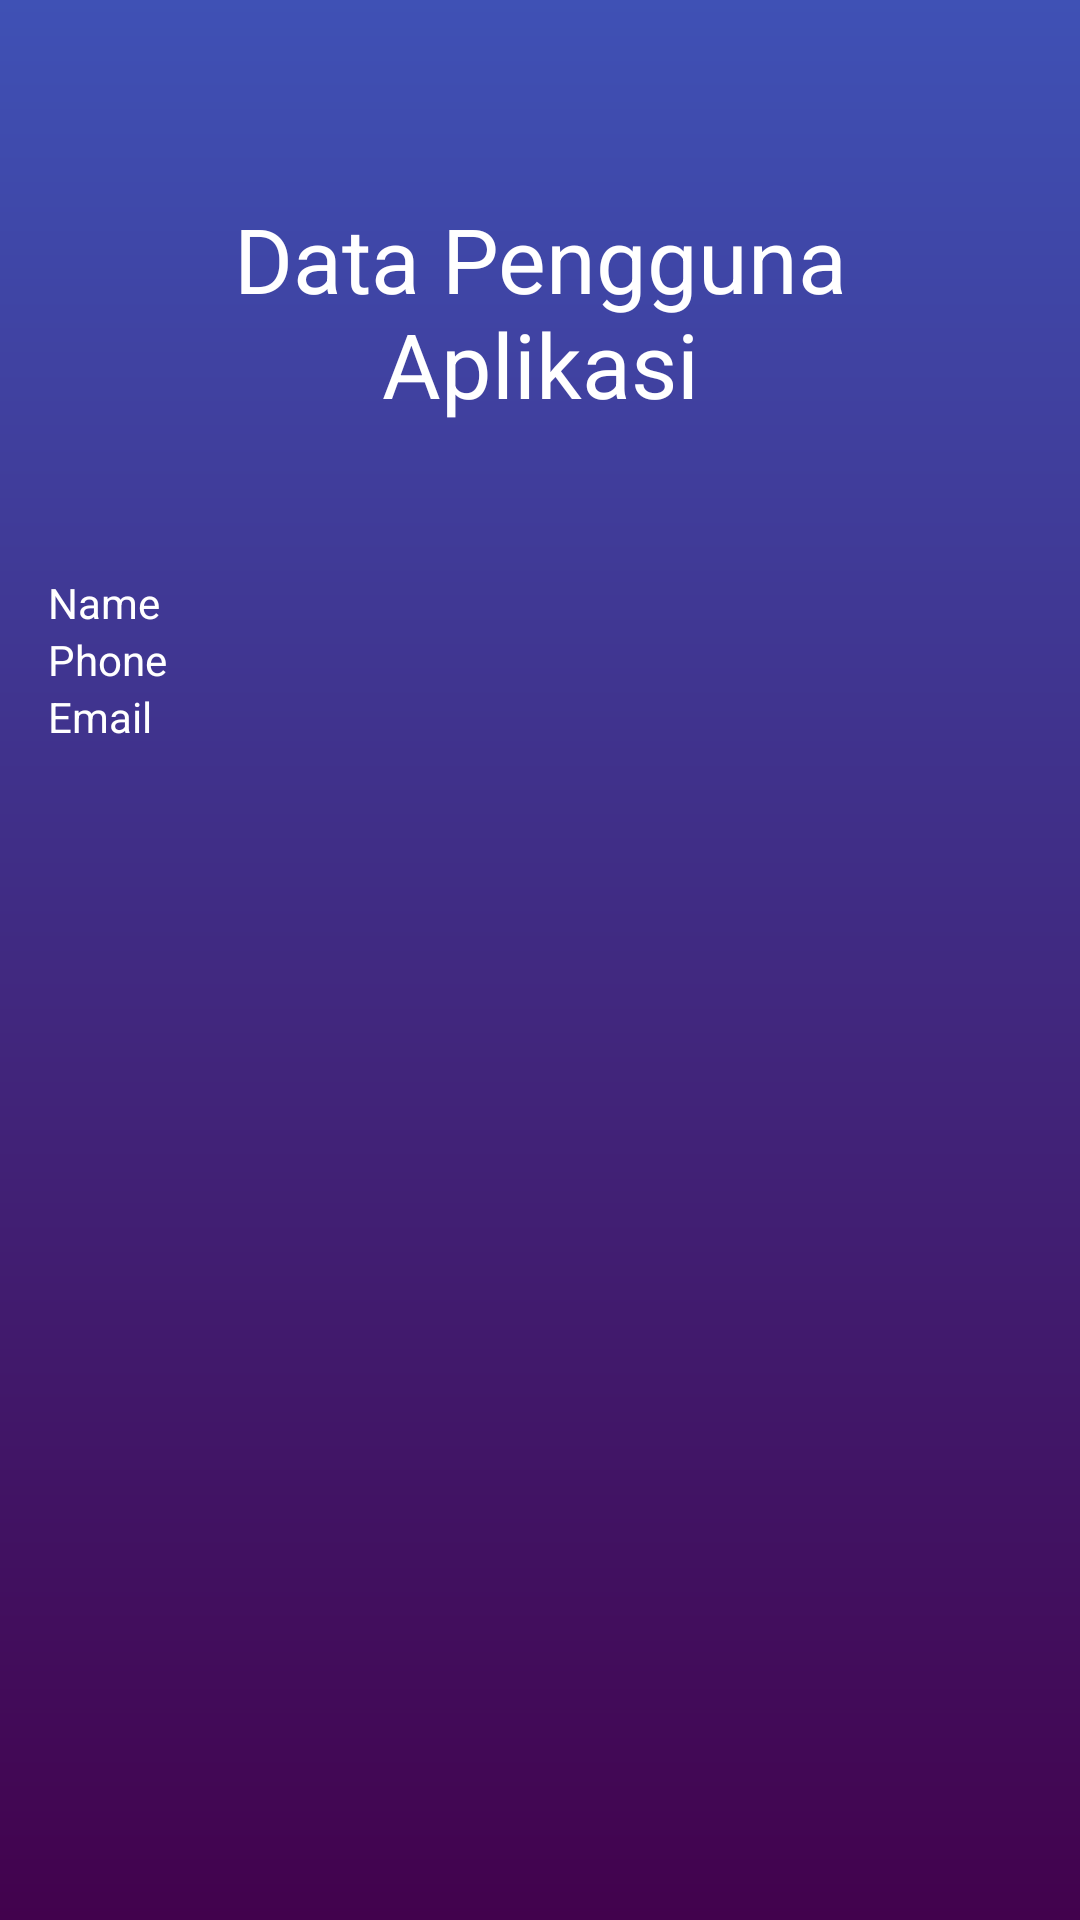

Write the Android layout XML for this screen, with the resource values it uses.
<!-- AndroidManifest.xml: application theme Theme.KhodamKu -->
<!-- res/layout/activity_profile.xml -->
<?xml version="1.0" encoding="utf-8"?>
<LinearLayout
    xmlns:android="http://schemas.android.com/apk/res/android"
    android:layout_width="match_parent"
    android:layout_height="match_parent"
    android:orientation="vertical"
    android:background="@drawable/login_background"
    android:padding="16dp">

    <TextView
        android:layout_width="match_parent"
        android:layout_height="wrap_content"
        android:layout_marginTop="32dp"
        android:layout_marginBottom="32dp"
        android:textAlignment="center"
        android:hint="Data Pengguna Aplikasi"
        android:textColor="@color/white"
        android:textColorHint="@color/white"
        android:textSize="30sp"
        android:padding="18dp" />

    <TextView
        android:id="@+id/nameProfil"
        android:layout_width="match_parent"
        android:layout_height="wrap_content"
        android:textColor="@color/white"
        android:textColorHint="@color/white"
        android:text="Name"/>

    <TextView
        android:id="@+id/phoneProfil"
        android:layout_width="match_parent"
        android:layout_height="wrap_content"
        android:textColor="@color/white"
        android:textColorHint="@color/white"
        android:text="Phone"/>

    <TextView
        android:id="@+id/emailProfil"
        android:layout_width="match_parent"
        android:layout_height="wrap_content"
        android:textColor="@color/white"
        android:textColorHint="@color/white"
        android:text="Email"/>


</LinearLayout>
<!-- resources referenced by this layout -->
<resources>
  <!-- drawable login_background (drawable) -->
  <?xml version="1.0" encoding="utf-8"?>
  <shape xmlns:android="http://schemas.android.com/apk/res/android">
  
      <gradient android:type="linear" android:angle="100"
          android:startColor="#3F51B5" android:endColor="#42024D" />
  </shape>
  <style name="Theme.KhodamKu" parent="Base.Theme.KhodamKu" />
  <style name="Base.Theme.KhodamKu" parent="Theme.Material3.DayNight.NoActionBar">
          
          
      </style>
  <!-- not gathered from this repository: default colours our renderer supplied (Android Studio template values) -->
  <color name="white">#FFFFFFFF</color>
</resources>
